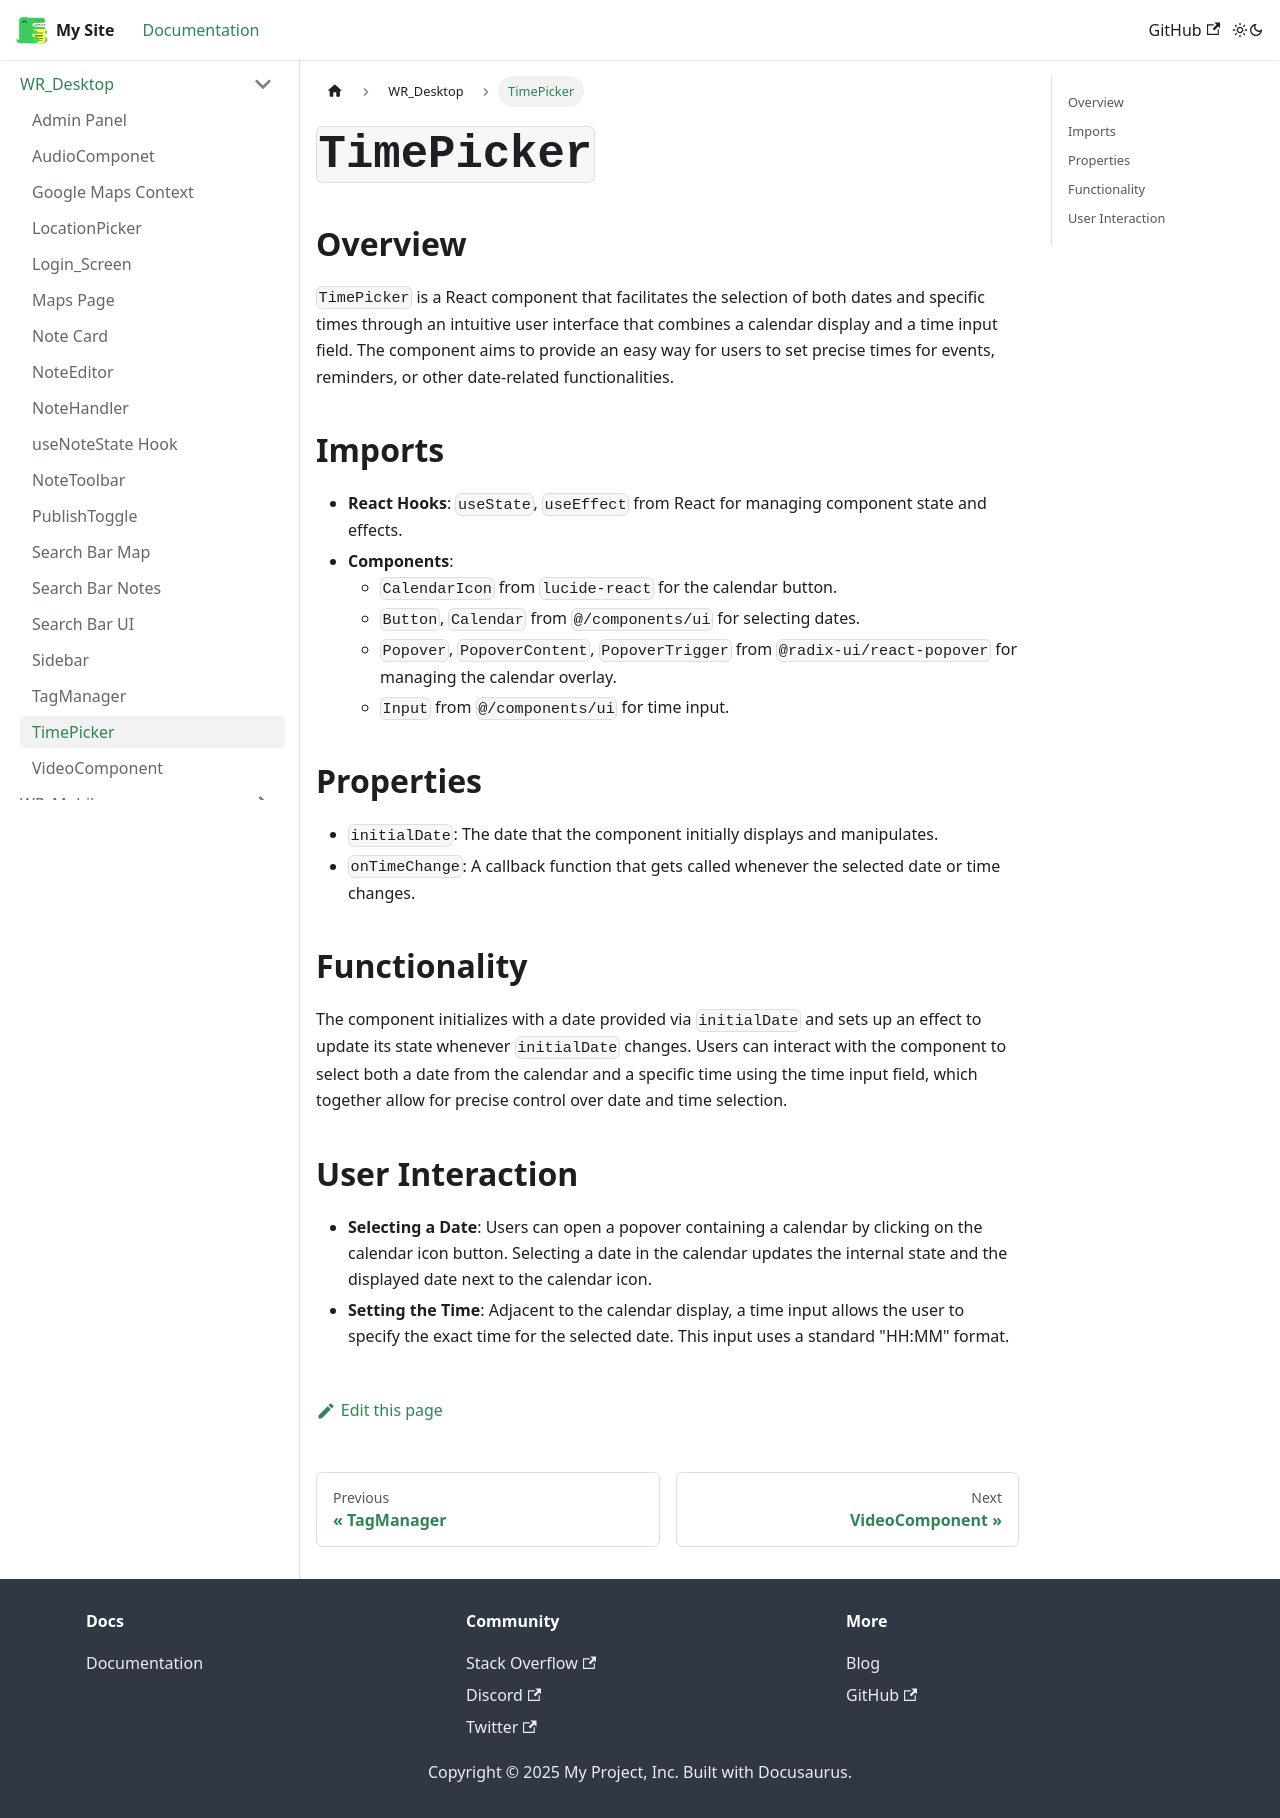

repository: oss-slu/LRDA_Documentation · page: docs/WR_Desktop/TimePicker/index.html · generator: docusaurus

# `TimePicker` 

## Overview

`TimePicker` is a React component that facilitates the selection of both dates and specific times through an intuitive user interface that combines a calendar display and a time input field. The component aims to provide an easy way for users to set precise times for events, reminders, or other date-related functionalities.

## Imports

- **React Hooks**: `useState`, `useEffect` from React for managing component state and effects.
- **Components**:
  - `CalendarIcon` from `lucide-react` for the calendar button.
  - `Button`, `Calendar` from `@/components/ui` for selecting dates.
  - `Popover`, `PopoverContent`, `PopoverTrigger` from `@radix-ui/react-popover` for managing the calendar overlay.
  - `Input` from `@/components/ui` for time input.

## Properties

- `initialDate`: The date that the component initially displays and manipulates.
- `onTimeChange`: A callback function that gets called whenever the selected date or time changes.

## Functionality

The component initializes with a date provided via `initialDate` and sets up an effect to update its state whenever `initialDate` changes. Users can interact with the component to select both a date from the calendar and a specific time using the time input field, which together allow for precise control over date and time selection.

## User Interaction

- **Selecting a Date**: Users can open a popover containing a calendar by clicking on the calendar icon button. Selecting a date in the calendar updates the internal state and the displayed date next to the calendar icon.
- **Setting the Time**: Adjacent to the calendar display, a time input allows the user to specify the exact time for the selected date. This input uses a standard "HH:MM" format.
